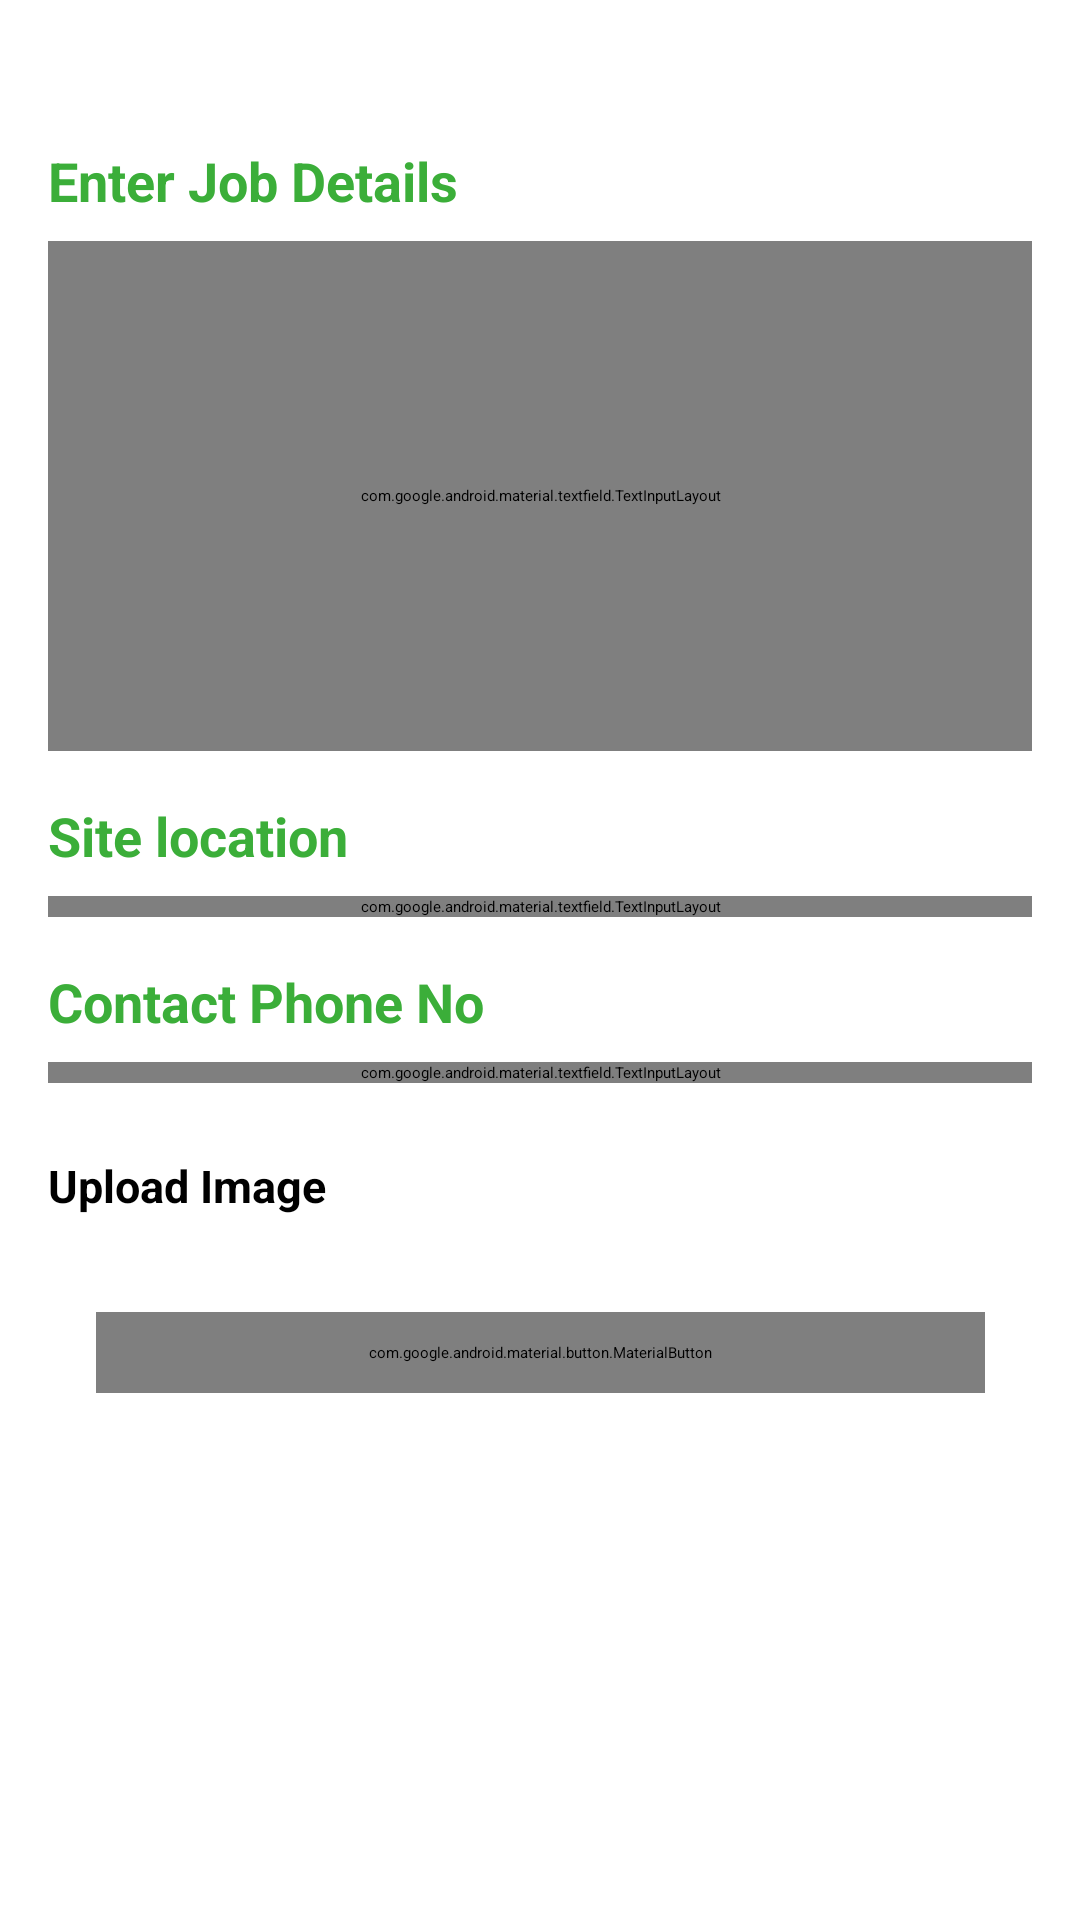

The Android layout XML behind this screen, and the referenced resources:
<!-- AndroidManifest.xml: application theme Theme.LauncherTheme -->
<!-- res/layout/fragment_post_job.xml -->
<?xml version="1.0" encoding="utf-8"?>
<ScrollView xmlns:android="http://schemas.android.com/apk/res/android"
    xmlns:app="http://schemas.android.com/apk/res-auto"
    android:layout_width="match_parent"
    android:layout_height="match_parent">

    <androidx.constraintlayout.widget.ConstraintLayout
        android:layout_width="match_parent"
        android:layout_height="wrap_content"
        android:layout_marginTop="32dp"
        android:paddingBottom="64dp">

        <TextView
            android:id="@+id/details_placeholder"
            android:layout_width="wrap_content"
            android:layout_height="wrap_content"
            android:layout_margin="16dp"
            android:text="@string/enter_job_details"
            android:textColor="@color/green"
            android:textSize="18sp"
            android:textStyle="bold"
            app:layout_constraintStart_toStartOf="parent"
            app:layout_constraintTop_toTopOf="parent" />

        <com.google.android.material.textfield.TextInputLayout
            android:id="@+id/details_box"
            style="@style/ThemeOverlay.Material3.AutoCompleteTextView.OutlinedBox"
            android:layout_width="0dp"
            android:layout_height="170dp"
            android:layout_marginStart="16dp"
            android:layout_marginTop="8dp"
            android:layout_marginEnd="16dp"
            app:boxBackgroundColor="@color/white"
            app:boxBackgroundMode="outline"
            app:boxCornerRadiusBottomEnd="12dp"
            app:boxCornerRadiusBottomStart="12dp"
            app:boxCornerRadiusTopEnd="12dp"
            app:boxCornerRadiusTopStart="12dp"
            app:boxStrokeColor="#000000"
            app:layout_constraintEnd_toEndOf="parent"
            app:layout_constraintStart_toStartOf="parent"
            app:layout_constraintTop_toBottomOf="@id/details_placeholder">

            <com.google.android.material.textfield.TextInputEditText
                android:layout_width="match_parent"
                android:layout_height="match_parent"
                android:gravity="start"
                android:textAlignment="viewStart" />
        </com.google.android.material.textfield.TextInputLayout>

        <TextView
            android:id="@+id/location_placeholder"
            android:layout_width="wrap_content"
            android:layout_height="wrap_content"
            android:layout_margin="16dp"
            android:text="@string/site_location"
            android:textColor="@color/green"
            android:textSize="18sp"
            android:textStyle="bold"
            app:layout_constraintStart_toStartOf="parent"
            app:layout_constraintTop_toBottomOf="@id/details_box" />

        <com.google.android.material.textfield.TextInputLayout
            android:id="@+id/site_location"
            style="@style/ThemeOverlay.Material3.AutoCompleteTextView.OutlinedBox"
            android:layout_width="0dp"
            android:layout_height="wrap_content"
            android:layout_marginStart="16dp"
            android:layout_marginTop="8dp"
            android:layout_marginEnd="16dp"
            app:boxBackgroundColor="@color/white"
            app:boxBackgroundMode="outline"
            app:boxCornerRadiusBottomEnd="12dp"
            app:boxCornerRadiusBottomStart="12dp"
            app:boxCornerRadiusTopEnd="12dp"
            app:boxCornerRadiusTopStart="12dp"
            app:boxStrokeColor="#000000"
            app:layout_constraintEnd_toEndOf="parent"
            app:layout_constraintStart_toStartOf="parent"
            app:layout_constraintTop_toBottomOf="@id/location_placeholder">

            <com.google.android.material.textfield.TextInputEditText
                android:layout_width="match_parent"
                android:layout_height="match_parent"
                android:gravity="start"
                android:textAlignment="viewStart" />
        </com.google.android.material.textfield.TextInputLayout>

        <TextView
            android:id="@+id/number_placeholder"
            android:layout_width="wrap_content"
            android:layout_height="wrap_content"
            android:layout_margin="16dp"
            android:text="@string/phone"
            android:textColor="@color/green"
            android:textSize="18sp"
            android:textStyle="bold"
            app:layout_constraintStart_toStartOf="parent"
            app:layout_constraintTop_toBottomOf="@id/site_location" />

        <com.google.android.material.textfield.TextInputLayout
            android:id="@+id/phone_number"
            style="@style/ThemeOverlay.Material3.AutoCompleteTextView.OutlinedBox"
            android:layout_width="0dp"
            android:layout_height="wrap_content"
            android:layout_marginStart="16dp"
            android:layout_marginTop="8dp"
            android:layout_marginEnd="16dp"
            app:boxBackgroundColor="@color/white"
            app:boxBackgroundMode="outline"
            app:boxCornerRadiusBottomEnd="12dp"
            app:boxCornerRadiusBottomStart="12dp"
            app:boxCornerRadiusTopEnd="12dp"
            app:boxCornerRadiusTopStart="12dp"
            app:boxStrokeColor="#000000"
            app:layout_constraintEnd_toEndOf="parent"
            app:layout_constraintStart_toStartOf="parent"
            app:layout_constraintTop_toBottomOf="@id/number_placeholder">

            <com.google.android.material.textfield.TextInputEditText
                android:layout_width="match_parent"
                android:layout_height="match_parent"
                android:gravity="start"
                android:inputType="number"
                android:textAlignment="viewStart" />
        </com.google.android.material.textfield.TextInputLayout>

        <TextView
            android:id="@+id/upload_image"
            android:layout_width="wrap_content"
            android:layout_height="wrap_content"
            android:layout_marginTop="8dp"
            android:drawablePadding="16dp"
            android:padding="16dp"
            android:text="@string/upload_image"
            android:textColor="@color/black"
            android:textSize="15sp"
            android:textStyle="bold"
            app:drawableStartCompat="@drawable/ic_add_image_icon"
            app:layout_constraintStart_toStartOf="parent"
            app:layout_constraintTop_toBottomOf="@id/phone_number" />

        <ImageView
            android:id="@+id/selected_image_preview"
            android:layout_width="match_parent"
            android:layout_height="250dp"
            android:layout_margin="16dp"
            android:contentDescription="@string/selected_image_preview"
            android:scaleType="centerCrop"
            android:visibility="gone"
            app:layout_constraintEnd_toEndOf="parent"
            app:layout_constraintStart_toStartOf="parent"
            app:layout_constraintTop_toBottomOf="@id/upload_image" />

        <com.google.android.material.button.MaterialButton
            android:id="@+id/post_button"
            android:layout_width="wrap_content"
            android:layout_height="wrap_content"
            android:layout_marginTop="16dp"
            android:layout_marginBottom="32dp"
            android:paddingStart="91dp"
            android:paddingTop="10dp"
            android:paddingEnd="91dp"
            android:paddingBottom="10dp"
            android:text="@string/post"
            android:textAllCaps="false"
            android:textSize="20sp"
            android:textStyle="bold"
            app:cornerRadius="30dp"
            app:layout_constraintBottom_toBottomOf="parent"
            app:layout_constraintEnd_toEndOf="parent"
            app:layout_constraintStart_toStartOf="parent"
            app:layout_constraintTop_toBottomOf="@id/selected_image_preview" />
    </androidx.constraintlayout.widget.ConstraintLayout>
</ScrollView>
<!-- resources referenced by this layout -->
<resources>
  <color name="black">#FF000000</color>
  <color name="green">#3BAE39</color>
  <color name="white">#FFFFFFFF</color>
  <!-- drawable ic_add_image_icon (drawable) -->
  <vector xmlns:android="http://schemas.android.com/apk/res/android"
      android:width="25dp"
      android:height="20dp"
      android:viewportWidth="25"
      android:viewportHeight="20">
      <path
          android:fillColor="#000000"
          android:pathData="M20.8333,16.6667V17.3611C20.8333,18.5117 19.9006,19.4444 18.75,19.4444H2.0833C0.9327,19.4444 0,18.5117 0,17.3611V6.25C0,5.0994 0.9327,4.1667 2.0833,4.1667H2.7778V13.1944C2.7778,15.109 4.3354,16.6667 6.25,16.6667H20.8333ZM25,13.1944V2.0833C25,0.9327 24.0673,0 22.9167,0H6.25C5.0994,0 4.1667,0.9327 4.1667,2.0833V13.1944C4.1667,14.345 5.0994,15.2778 6.25,15.2778H22.9167C24.0673,15.2778 25,14.345 25,13.1944ZM11.1111,4.1667C11.1111,5.3173 10.1784,6.25 9.0278,6.25C7.8772,6.25 6.9444,5.3173 6.9444,4.1667C6.9444,3.0161 7.8772,2.0833 9.0278,2.0833C10.1784,2.0833 11.1111,3.0161 11.1111,4.1667ZM6.9444,10.4167L9.3539,8.0072C9.5573,7.8038 9.8871,7.8038 10.0905,8.0072L11.8056,9.7222L17.6873,3.8405C17.8907,3.6371 18.2204,3.6371 18.4239,3.8405L22.2222,7.6389V12.5H6.9444V10.4167Z" />
  </vector>
  <string name="enter_job_details">Enter Job Details</string>
  <string name="phone">Contact Phone No</string>
  <string name="post">Post</string>
  <string name="selected_image_preview">Selected Image Preview</string>
  <string name="site_location">Site location</string>
  <string name="upload_image">Upload Image</string>
  <style name="Theme.LauncherTheme" parent="Theme.MaterialComponents.DayNight.DarkActionBar">
          
          <item name="colorPrimary">@color/green</item>
          <item name="colorPrimaryVariant">@color/green</item>
          <item name="colorOnPrimary">@color/green</item>
          
          <item name="colorSecondary">@color/green</item>
          <item name="colorSecondaryVariant">@color/green</item>
          <item name="colorOnSecondary">@color/green</item>
          
          <item name="android:statusBarColor" tools:targetApi="l">?attr/colorPrimaryVariant</item>
          
          <item name="android:windowNoTitle">true</item>
          <item name="windowNoTitle">true</item>
  
          <item name="android:windowBackground">@color/green</item>
      </style>
</resources>
